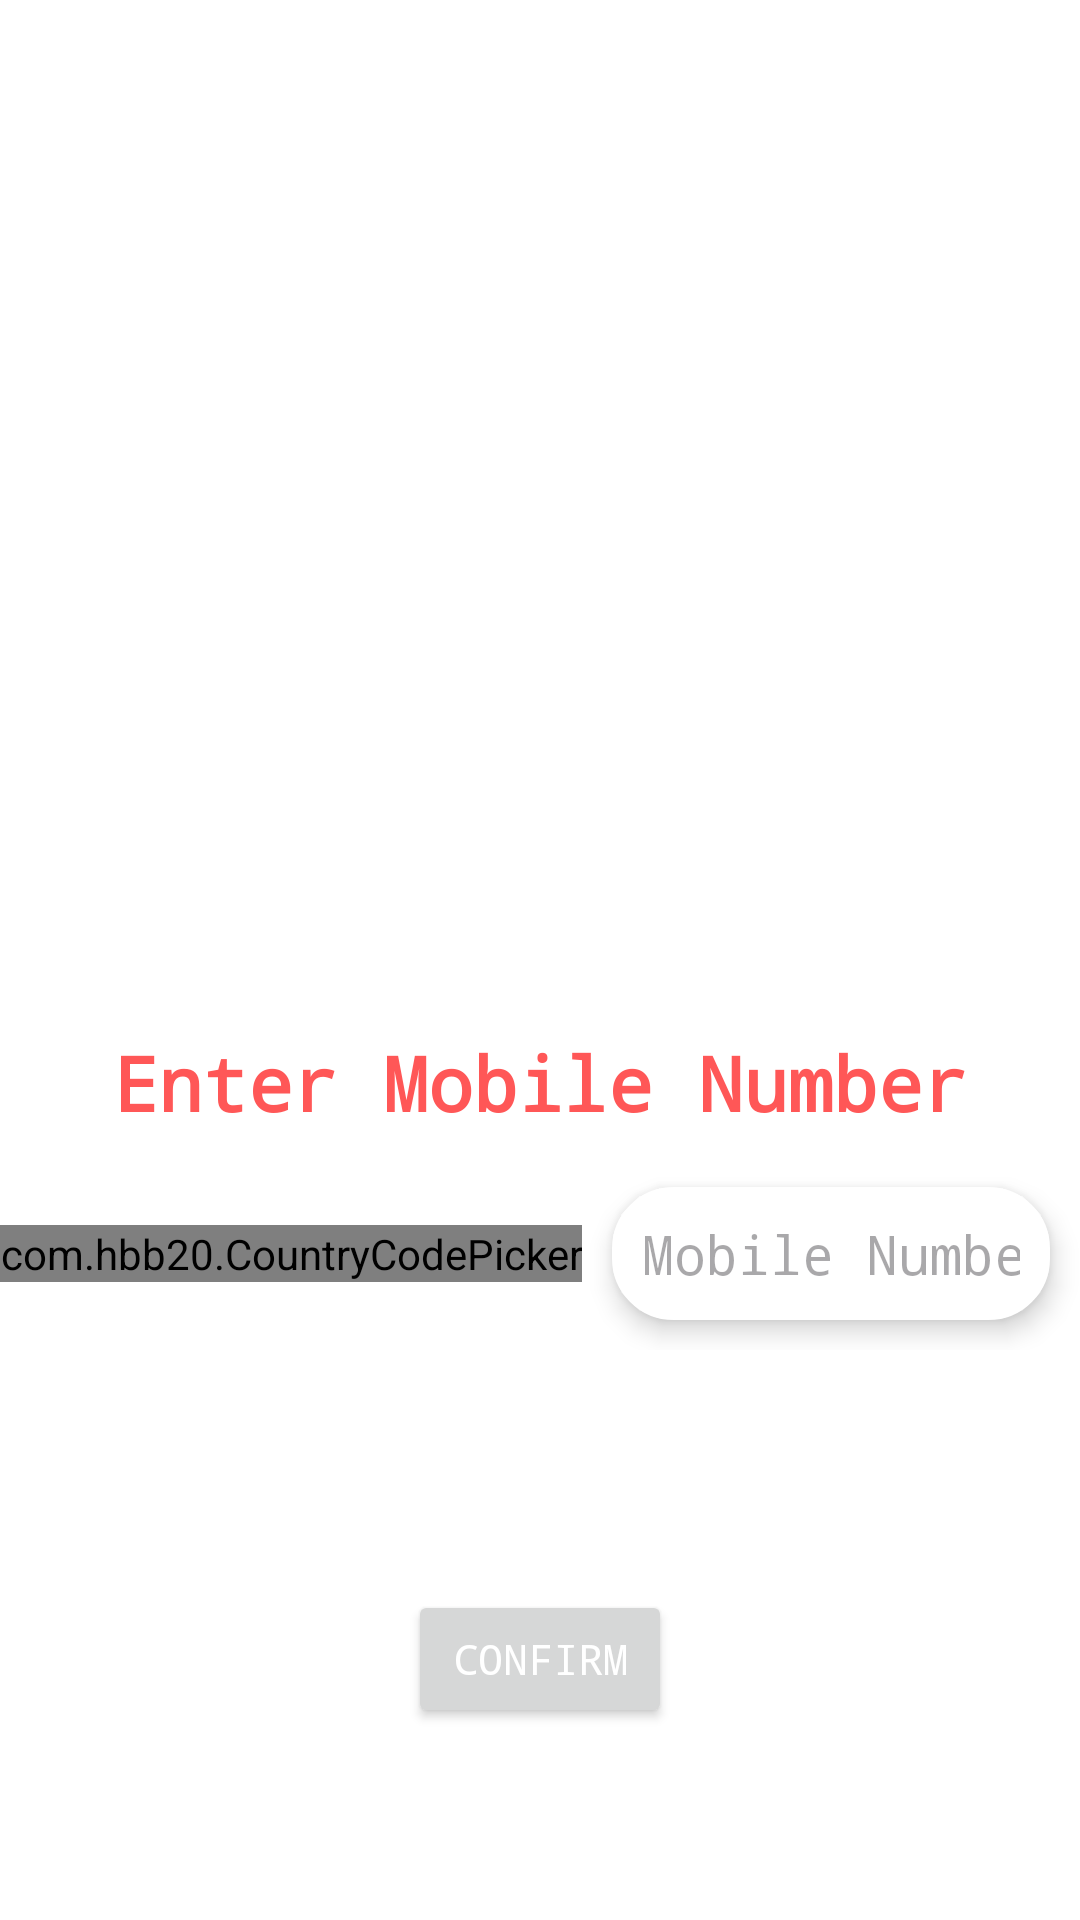

Write the Android layout XML for this screen, with the resource values it uses.
<!-- AndroidManifest.xml: application theme Theme.Type -->
<!-- res/layout/activity_mobile.xml -->
<?xml version="1.0" encoding="utf-8"?>
<LinearLayout xmlns:android="http://schemas.android.com/apk/res/android"
    xmlns:app="http://schemas.android.com/apk/res-auto"
    xmlns:tools="http://schemas.android.com/tools"
    android:layout_width="match_parent"
    android:orientation="vertical"
    android:gravity="center"
    android:weightSum="100"
    android:background="@color/white"
    android:layout_margin="20dp"
    android:layout_height="match_parent"
    tools:context=".MobileActivity">

    <LinearLayout
        android:layout_width="match_parent"
        android:layout_height="wrap_content"
        android:gravity="center"
        android:layout_margin="20dp"
        android:layout_weight="20"
        android:orientation="horizontal">
        <RelativeLayout
            android:layout_width="32dp"
            android:layout_margin="10dp"
            android:layout_height="32dp"
            android:background="@drawable/circle"
            android:backgroundTint="@color/red">
            <TextView
                android:layout_width="wrap_content"
                android:layout_height="wrap_content"
                android:text="1"
                android:textColor="@color/white"
                android:layout_centerInParent="true"
                />

        </RelativeLayout>
        <RelativeLayout
            android:layout_width="32dp"
            android:layout_margin="10dp"
            android:layout_height="32dp"
            android:background="@drawable/circle"
            android:backgroundTint="@color/gray">

            <TextView
                android:layout_width="wrap_content"
                android:layout_height="wrap_content"
                android:layout_centerInParent="true"
                android:text="2"
                android:textColor="@color/white" />

        </RelativeLayout>
        <RelativeLayout
            android:layout_width="32dp"
            android:layout_height="32dp"
            android:layout_margin="10dp"
            android:background="@drawable/circle"
            android:backgroundTint="@color/gray">
            <TextView
                android:layout_width="wrap_content"
                android:layout_height="wrap_content"
                android:text="3"
                android:textColor="@color/white"
                android:layout_centerInParent="true"
                />

        </RelativeLayout>

    </LinearLayout>

    <ImageView
        android:layout_width="match_parent"
        android:layout_height="wrap_content"
        android:src="@drawable/call"
        app:tint="@color/orange"
        android:layout_weight="30"
        android:padding="10dp"/>

    <TextView
        android:layout_width="match_parent"
        android:layout_height="wrap_content"
        android:layout_weight="5"
        android:fontFamily="monospace"
        android:gravity="center"
        android:text="Enter Mobile Number"
        android:textColor="@color/red"
        android:textSize="25dp"
        android:textStyle="bold" />
    <LinearLayout
        android:layout_width="match_parent"
        android:orientation="horizontal"
        android:gravity="center"
        android:layout_height="wrap_content">

        <com.hbb20.CountryCodePicker
            android:id="@+id/countryCodeHolder"
            android:layout_width="wrap_content"
            android:layout_height="wrap_content"
            app:ccp_showNameCode="false"
            app:ccp_showFlag="false"/>

        <EditText
            android:id="@+id/mobile"
            android:layout_width="match_parent"
            android:layout_height="wrap_content"
            android:layout_margin="10dp"
            android:background="@drawable/edit"
            android:elevation="5dp"
            android:fontFamily="monospace"
            android:gravity="center"
            android:hint="Mobile Number"
            android:inputType="phone"
            android:padding="10dp"
            android:textColor="@color/gray" />

    </LinearLayout>

    <Button
        android:id="@+id/confirm_btn"
        android:layout_width="wrap_content"
        android:layout_height="30dp"
        android:layout_marginTop="80dp"
        android:layout_weight="5"
        android:fontFamily="monospace"
        android:foregroundTint="@color/white"
        android:text="Confirm"
        android:textColor="@color/white" />

</LinearLayout>
<!-- resources referenced by this layout -->
<resources>
  <color name="gray">#D9D9D9</color>
  <color name="orange">#DA783B</color>
  <color name="red">#FF5757</color>
  <color name="white">#FFFFFFFF</color>
  <!-- drawable edit (drawable) -->
  <?xml version="1.0" encoding="utf-8"?>
  
  <shape android:shape="rectangle" xmlns:android="http://schemas.android.com/apk/res/android">
      <stroke android:width="1dp" android:color="@color/white"/>
      <corners android:radius="20dp" />
      <solid android:color="@color/white"/>
  </shape>
  <style name="Theme.Type" parent="Base.Theme.Type" />
  <style name="Base.Theme.Type" parent="Theme.Material3.DayNight.NoActionBar">
          
          <item name="colorPrimary">@color/red</item>
      </style>
</resources>
